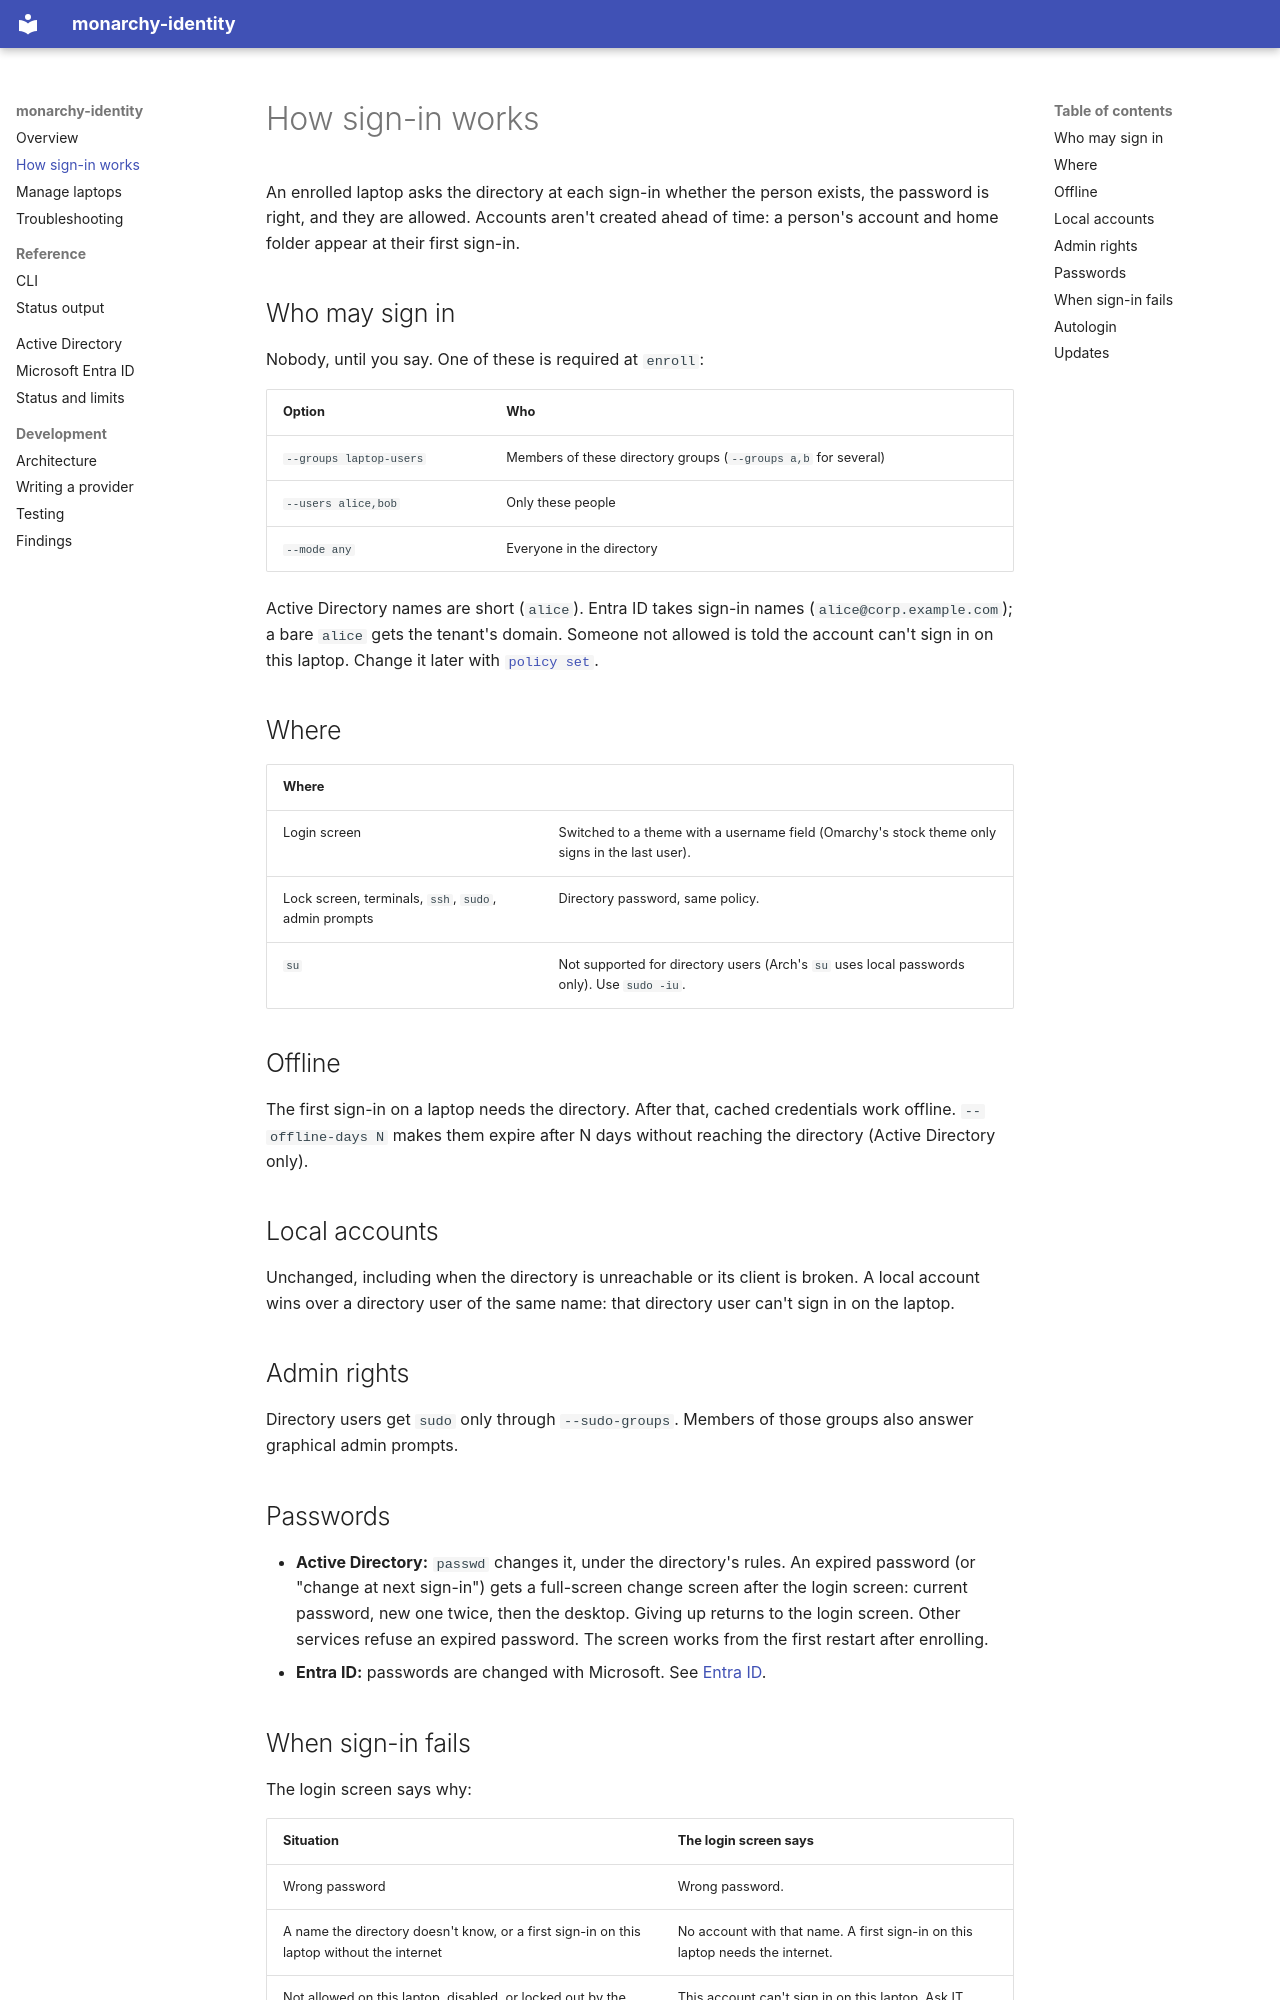

repository: blatessa/monarchy-identity · page: concepts/how-it-works/index.html · generator: mkdocs

# How sign-in works

An enrolled laptop asks the directory at each sign-in whether the person exists, the password is right, and they are
allowed. Accounts aren't created ahead of time: a person's account and home folder appear at their first sign-in.

## Who may sign in

Nobody, until you say. One of these is required at `enroll`:

| Option | Who |
|---|---|
| `--groups laptop-users` | Members of these directory groups (`--groups a,b` for several) |
| `--users alice,bob` | Only these people |
| `--mode any` | Everyone in the directory |

Active Directory names are short (`alice`). Entra ID takes sign-in names (`alice@corp.example.com`); a bare `alice` gets
the tenant's domain. Someone not allowed is told the account can't sign in on this laptop. Change it later with
[`policy set`](../guides/manage.md#change-who-may-sign-in).

## Where

| Where | |
|---|---|
| Login screen | Switched to a theme with a username field (Omarchy's stock theme only signs in the last user). |
| Lock screen, terminals, `ssh`, `sudo`, admin prompts | Directory password, same policy. |
| `su` | Not supported for directory users (Arch's `su` uses local passwords only). Use `sudo -iu`. |

## Offline

The first sign-in on a laptop needs the directory. After that, cached credentials work offline. `--offline-days N`
makes them expire after N days without reaching the directory (Active Directory only).

## Local accounts

Unchanged, including when the directory is unreachable or its client is broken. A local account wins over a directory
user of the same name: that directory user can't sign in on the laptop.

## Admin rights

Directory users get `sudo` only through `--sudo-groups`. Members of those groups also answer graphical admin prompts.

## Passwords

- **Active Directory:** `passwd` changes it, under the directory's rules. An expired password (or "change at next
  sign-in") gets a full-screen change screen after the login screen: current password, new one twice, then the
  desktop. Giving up returns to the login screen. Other services refuse an expired password. The screen works from the
  first restart after enrolling.
- **Entra ID:** passwords are changed with Microsoft. See [Entra ID](../providers/entra.md#how-it-behaves).
